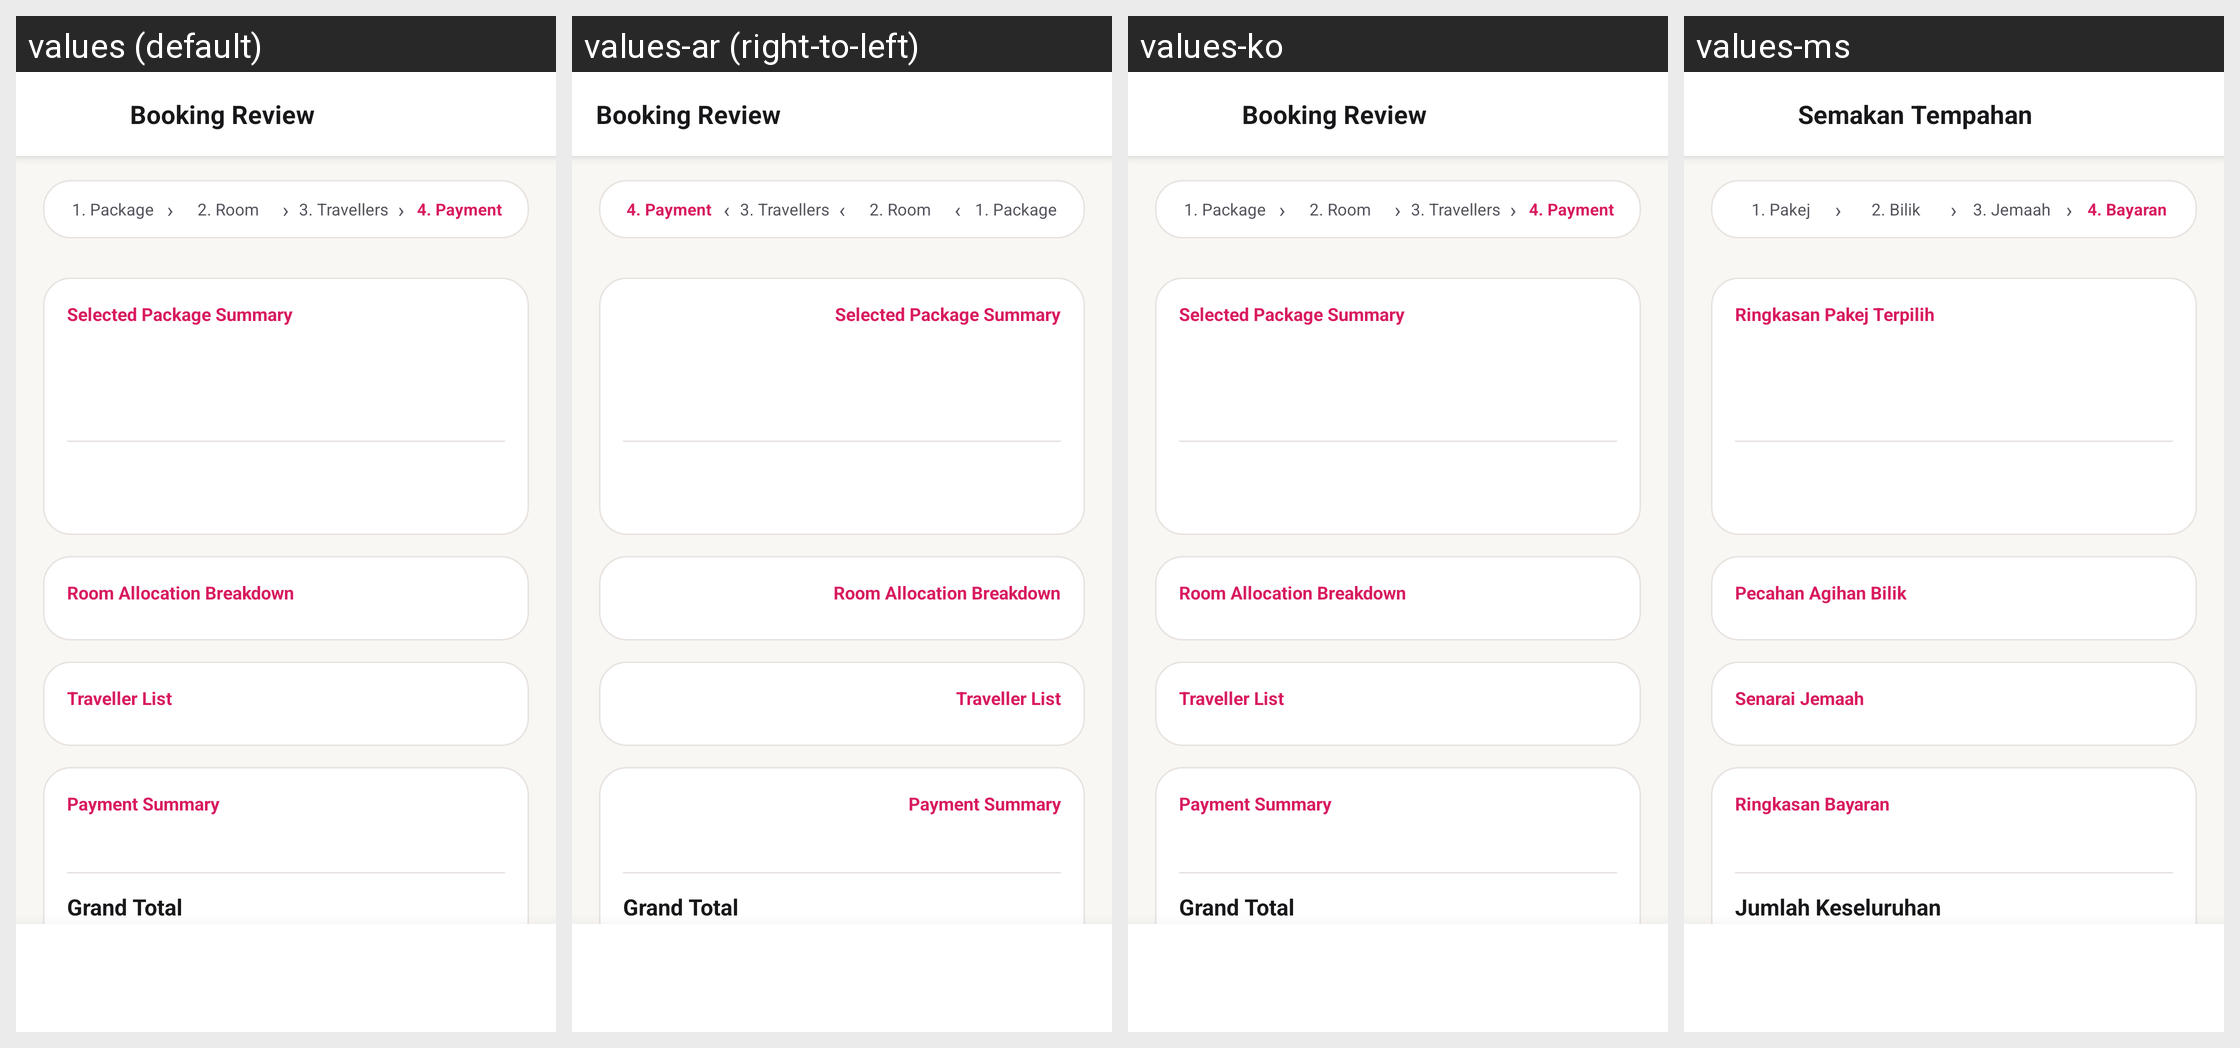

The Android screen above is rendered under several locales of the same app. Produce the string resources it draws, with the default and per-locale values.
Android screen res/layout/activity_booking_summary.xml rendered under 4 locales, left to right: values (default), values-ar (right-to-left), values-ko, values-ms. Device: Nexus 5 (rendered at 1080×1920; each locale shown at half size, 540×960, under a caption strip naming it); theme Theme.HafizTravel.
Other locales in the repository, not shown: values-ja, values-zh.
Strings drawn on this screen, with the default value and each locale's value (text and hints the layout hard-codes, and strings that could not be matched under every locale, appear in the picture but are not listed):

summary_title
  values: Booking Review
  values-ar: Booking Review  [not translated; the default value is used]
  values-ko: Booking Review  [not translated; the default value is used]
  values-ms: Semakan Tempahan

step_funnel_package
  values: 1. Package
  values-ar: 1. Package  [not translated; the default value is used]
  values-ko: 1. Package  [not translated; the default value is used]
  values-ms: 1. Pakej

step_funnel_room
  values: 2. Room
  values-ar: 2. Room  [not translated; the default value is used]
  values-ko: 2. Room  [not translated; the default value is used]
  values-ms: 2. Bilik

step_funnel_travellers
  values: 3. Travellers
  values-ar: 3. Travellers  [not translated; the default value is used]
  values-ko: 3. Travellers  [not translated; the default value is used]
  values-ms: 3. Jemaah

step_funnel_payment
  values: 4. Payment
  values-ar: 4. Payment  [not translated; the default value is used]
  values-ko: 4. Payment  [not translated; the default value is used]
  values-ms: 4. Bayaran

summary_card_package
  values: Selected Package Summary
  values-ar: Selected Package Summary  [not translated; the default value is used]
  values-ko: Selected Package Summary  [not translated; the default value is used]
  values-ms: Ringkasan Pakej Terpilih

summary_room_breakdown_title
  values: Room Allocation Breakdown
  values-ar: Room Allocation Breakdown  [not translated; the default value is used]
  values-ko: Room Allocation Breakdown  [not translated; the default value is used]
  values-ms: Pecahan Agihan Bilik

summary_card_travellers
  values: Traveller List
  values-ar: Traveller List  [not translated; the default value is used]
  values-ko: Traveller List  [not translated; the default value is used]
  values-ms: Senarai Jemaah

summary_card_payment
  values: Payment Summary
  values-ar: Payment Summary  [not translated; the default value is used]
  values-ko: Payment Summary  [not translated; the default value is used]
  values-ms: Ringkasan Bayaran

summary_grand_total
  values: Grand Total
  values-ar: Grand Total  [not translated; the default value is used]
  values-ko: Grand Total  [not translated; the default value is used]
  values-ms: Jumlah Keseluruhan
